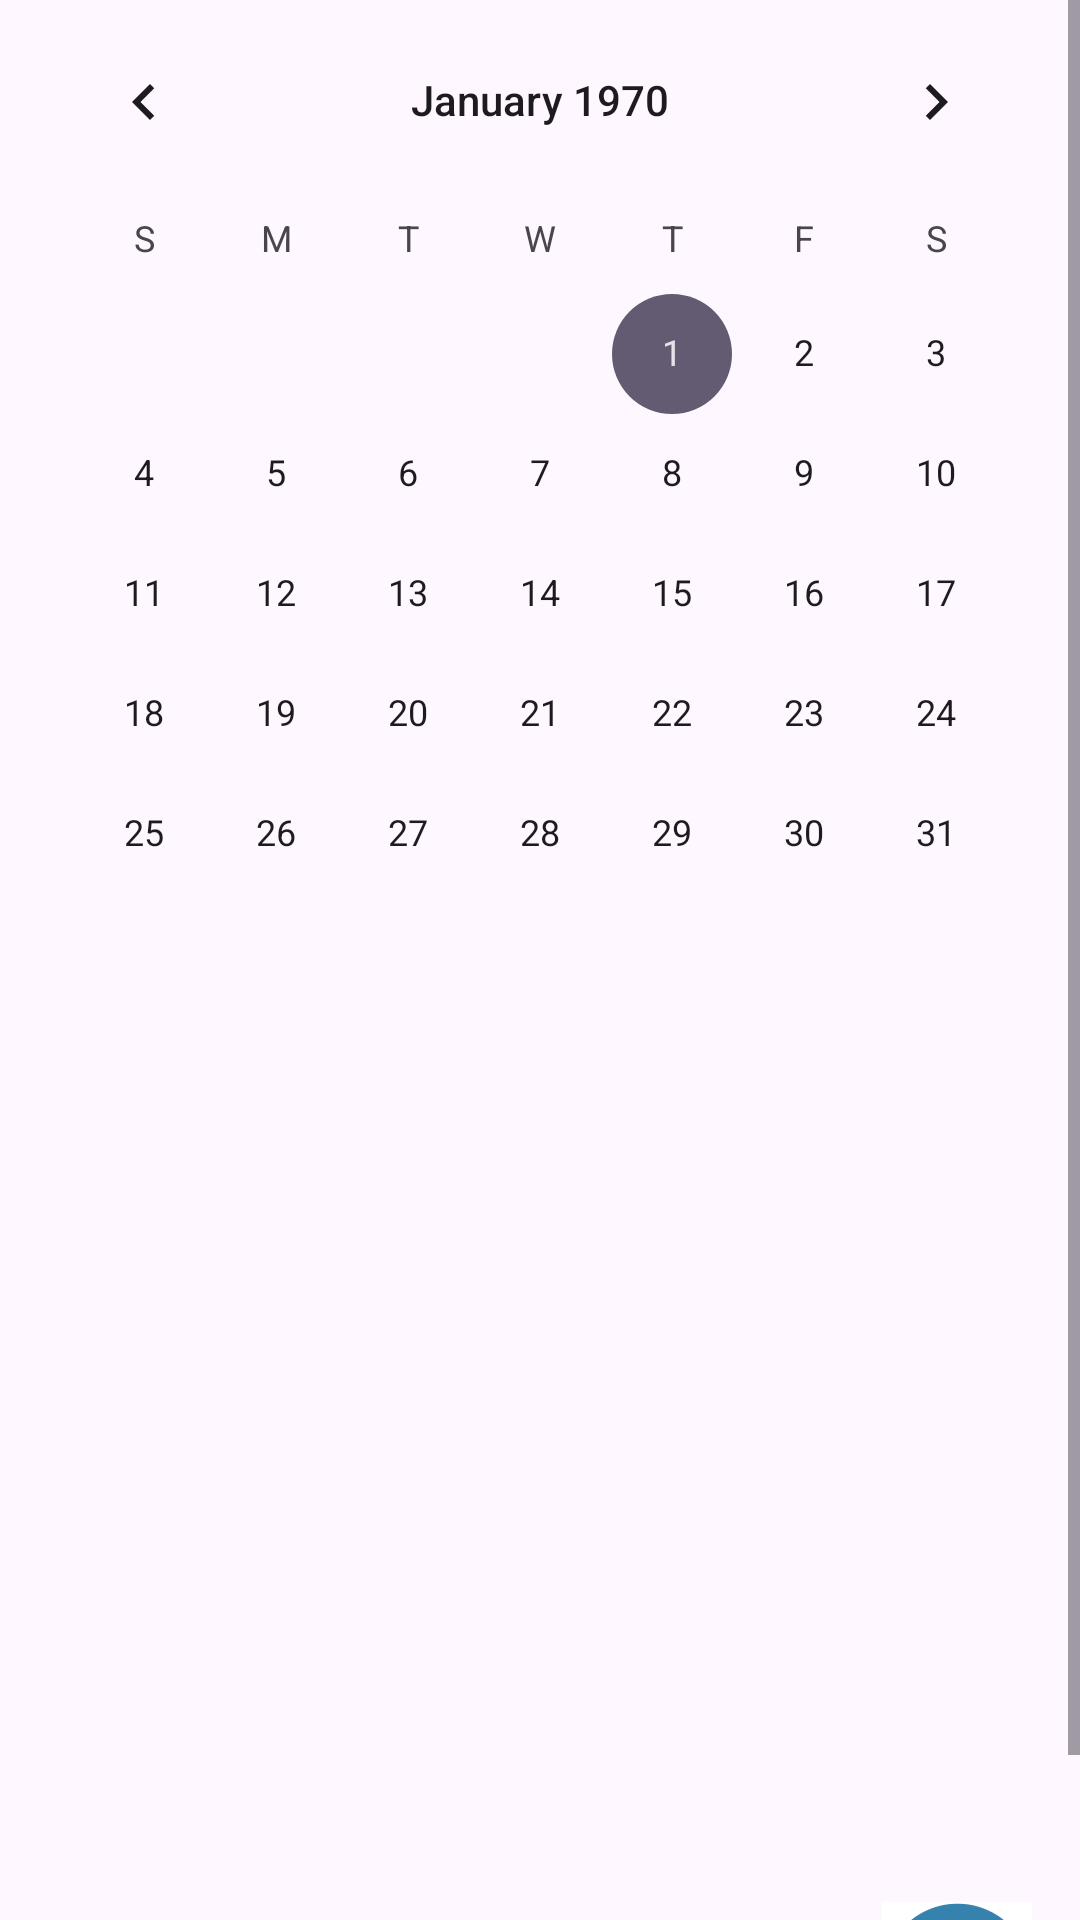

Here is an Android app screen rendered from its layout file. Give the layout XML and the strings, colors and styles it references.
<!-- AndroidManifest.xml: application theme Theme.QuanLyTaiChinh -->
<!-- res/layout/calendar_layout.xml -->
<ScrollView xmlns:android="http://schemas.android.com/apk/res/android"
    xmlns:tools="http://schemas.android.com/tools"
    android:layout_width="match_parent"
    android:layout_height="match_parent"
    xmlns:app="http://schemas.android.com/apk/res-auto">


    <androidx.constraintlayout.widget.ConstraintLayout
        android:layout_width="match_parent"
        android:layout_height="match_parent"> 


        <CalendarView
            android:id="@+id/calendarView"
            android:layout_width="wrap_content"
            android:layout_height="700dp"
            app:layout_constraintTop_toTopOf="parent"
            app:layout_constraintRight_toRightOf="parent"
            app:layout_constraintLeft_toLeftOf="parent"/>


        <ImageButton
            android:id="@+id/ib_insert"
            android:layout_width="50dp"
            android:layout_height="50dp"
            android:layout_marginRight="16dp"
            android:layout_marginBottom="16dp"
            android:contentDescription="Insert"
            android:src="@mipmap/ic_insert_foreground"
            app:layout_constraintBottom_toBottomOf="parent"
            app:layout_constraintRight_toRightOf="parent" />
    </androidx.constraintlayout.widget.ConstraintLayout>


</ScrollView>
<!-- resources referenced by this layout -->
<resources>
  <!-- mipmap ic_insert_foreground: webp bitmap (mipmap-hdpi, 746 bytes) -->
  <style name="Theme.QuanLyTaiChinh" parent="Base.Theme.QuanLyTaiChinh" />
  <style name="Base.Theme.QuanLyTaiChinh" parent="Theme.Material3.DayNight.NoActionBar">
          
          <item name="colorPrimary">@color/my_light_primary</item>
      </style>
  <color name="my_light_primary">#3682ae</color>
</resources>
